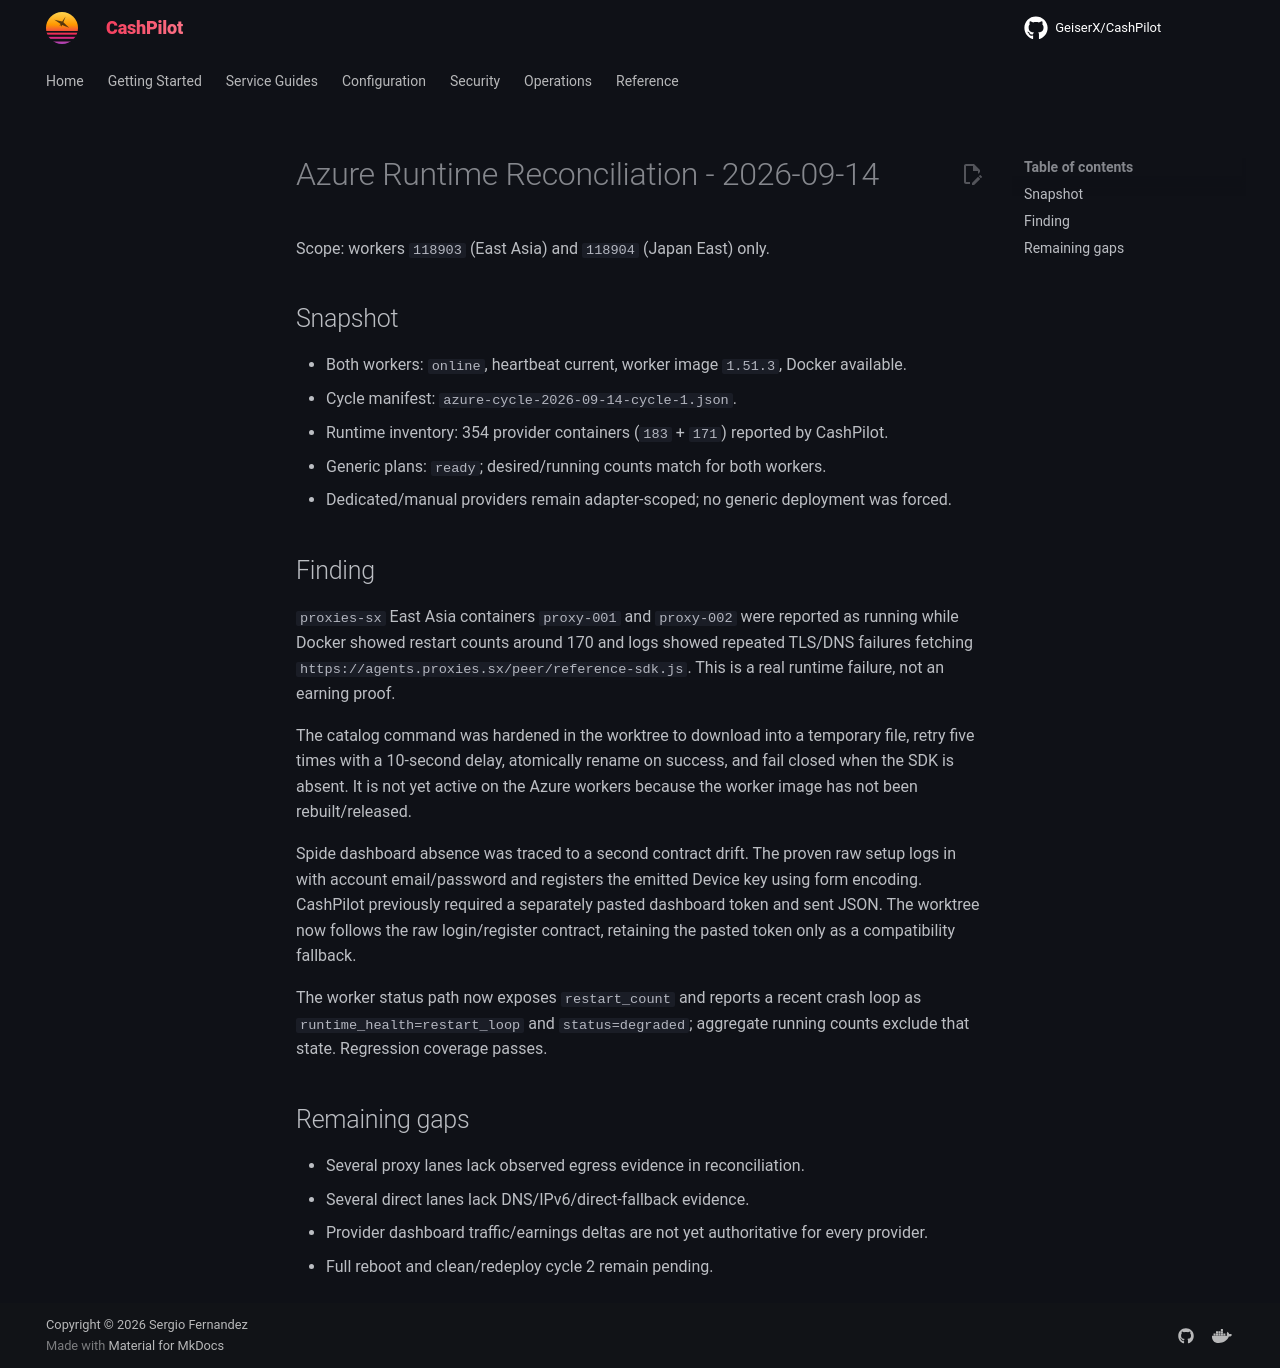

repository: assetforgeai-tech/CashPilot · page: evidence/azure-runtime-reconciliation-2026-09-14/index.html · generator: mkdocs

# Azure Runtime Reconciliation - 2026-09-14

Scope: workers `118903` (East Asia) and `118904` (Japan East) only.

## Snapshot

- Both workers: `online`, heartbeat current, worker image `1.51.3`, Docker available.
- Cycle manifest: `azure-cycle-2026-09-14-cycle-1.json`.
- Runtime inventory: 354 provider containers (`183` + `171`) reported by CashPilot.
- Generic plans: `ready`; desired/running counts match for both workers.
- Dedicated/manual providers remain adapter-scoped; no generic deployment was forced.

## Finding

`proxies-sx` East Asia containers `proxy-001` and `proxy-002` were reported as running while Docker showed restart counts around 170 and logs showed repeated TLS/DNS failures fetching `https://agents.proxies.sx/peer/reference-sdk.js`. This is a real runtime failure, not an earning proof.

The catalog command was hardened in the worktree to download into a temporary file, retry five times with a 10-second delay, atomically rename on success, and fail closed when the SDK is absent. It is not yet active on the Azure workers because the worker image has not been rebuilt/released.

Spide dashboard absence was traced to a second contract drift. The proven raw setup logs in with account email/password and registers the emitted Device key using form encoding. CashPilot previously required a separately pasted dashboard token and sent JSON. The worktree now follows the raw login/register contract, retaining the pasted token only as a compatibility fallback.

The worker status path now exposes `restart_count` and reports a recent crash loop as `runtime_health=restart_loop` and `status=degraded`; aggregate running counts exclude that state. Regression coverage passes.

## Remaining gaps

- Several proxy lanes lack observed egress evidence in reconciliation.
- Several direct lanes lack DNS/IPv6/direct-fallback evidence.
- Provider dashboard traffic/earnings deltas are not yet authoritative for every provider.
- Full reboot and clean/redeploy cycle 2 remain pending.
